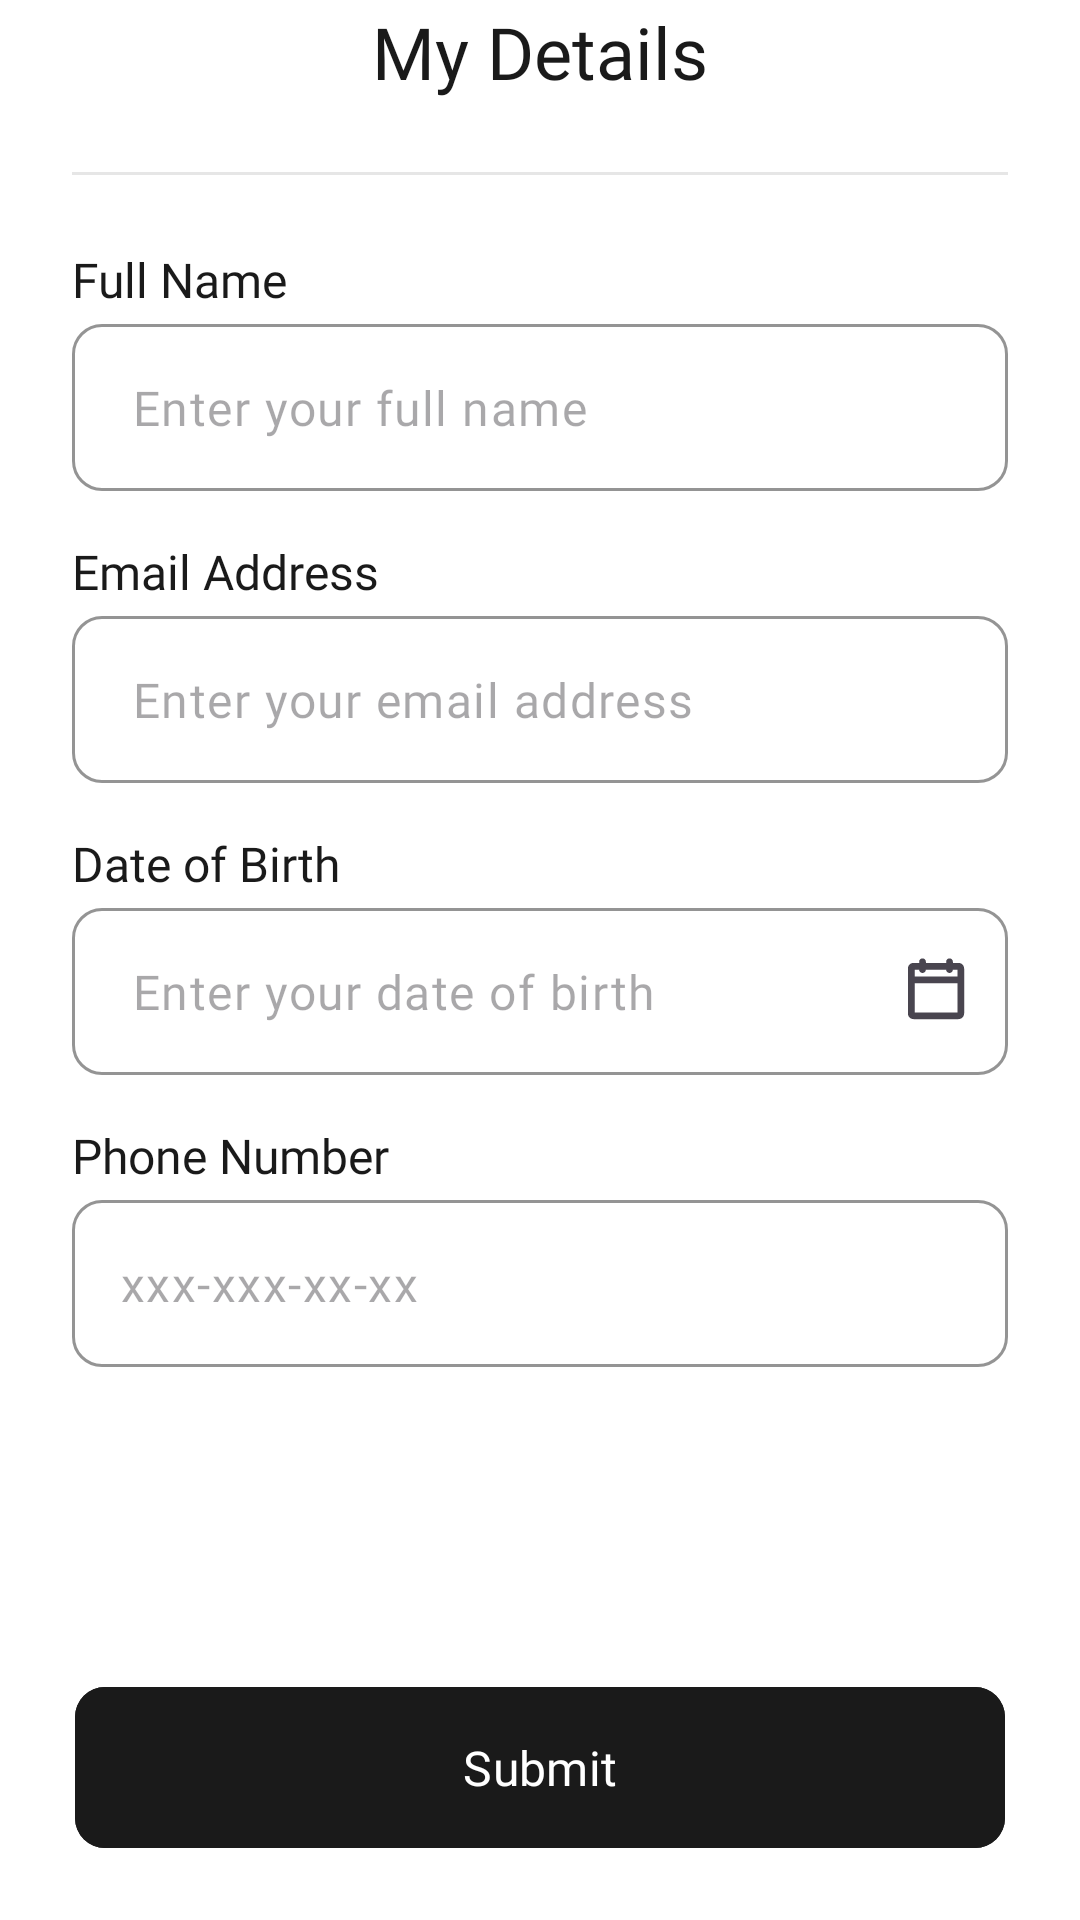

Write the Android layout XML for this screen, with the resource values it uses.
<!-- AndroidManifest.xml: application theme Theme.ShopEase -->
<!-- res/layout/fragment_my_detail.xml -->
<?xml version="1.0" encoding="utf-8"?>
<androidx.constraintlayout.widget.ConstraintLayout xmlns:android="http://schemas.android.com/apk/res/android"
    xmlns:app="http://schemas.android.com/apk/res-auto"
    xmlns:tools="http://schemas.android.com/tools"
    android:layout_width="match_parent"
    android:layout_height="match_parent"
    android:background="@color/white"
    tools:context=".ui.myDetails.MyDetailFragment">


    <ImageView
        android:id="@+id/imageView25"
        android:layout_width="wrap_content"
        android:layout_height="wrap_content"
        android:layout_marginStart="24dp"
        android:layout_marginTop="17dp"
        android:src="@drawable/arrow_left"
        app:layout_constraintStart_toStartOf="parent"
        app:layout_constraintTop_toTopOf="parent" />

    <TextView
        android:id="@+id/textView38"
        android:layout_width="wrap_content"
        android:layout_height="wrap_content"
        android:fontFamily="@font/general_sans_600"
        android:text="My Details"
        android:textColor="@color/darkGrey_1A"
        android:textSize="24sp"
        app:layout_constraintBottom_toBottomOf="@+id/imageView25"
        app:layout_constraintEnd_toEndOf="parent"
        app:layout_constraintHorizontal_bias="0.5"
        app:layout_constraintStart_toStartOf="parent"
        app:layout_constraintTop_toTopOf="@+id/imageView25" />

    <ImageView
        android:id="@+id/imageView26"
        android:layout_width="wrap_content"
        android:layout_height="wrap_content"
        android:layout_marginEnd="24dp"
        android:src="@drawable/bell"
        app:layout_constraintBottom_toBottomOf="@+id/textView38"
        app:layout_constraintEnd_toEndOf="parent"
        app:layout_constraintTop_toTopOf="@+id/textView38" />

    <View
        android:id="@+id/divider11"
        android:layout_width="0dp"
        android:layout_height="1dp"
        android:layout_marginTop="24dp"
        android:background="@color/light_grey_E6"
        app:layout_constraintEnd_toEndOf="@+id/imageView26"
        app:layout_constraintStart_toStartOf="@+id/imageView25"
        app:layout_constraintTop_toBottomOf="@+id/textView38" />

    <TextView
        android:id="@+id/fullNameLabel"
        android:layout_width="wrap_content"
        android:layout_height="wrap_content"
        android:layout_marginTop="24dp"
        android:fontFamily="@font/general_sans_500"
        android:text="Full Name"
        android:textColor="@color/darkGrey_1A"
        android:textSize="16sp"
        app:layout_constraintStart_toStartOf="@+id/divider11"
        app:layout_constraintTop_toBottomOf="@+id/divider11" />

    <com.google.android.material.textfield.TextInputLayout
        android:id="@+id/fullNameInputContainer"
        android:layout_width="0dp"
        android:layout_height="wrap_content"
        android:layout_marginStart="24dp"
        android:layout_marginTop="4dp"
        android:layout_marginEnd="24dp"
        app:boxCornerRadiusBottomEnd="10dp"
        app:boxCornerRadiusBottomStart="10dp"
        app:boxCornerRadiusTopEnd="10dp"
        app:boxCornerRadiusTopStart="10dp"
        app:boxStrokeColor="@color/light_grey_E6"
        app:hintEnabled="false"
        app:layout_constraintEnd_toEndOf="parent"
        app:layout_constraintStart_toStartOf="parent"
        app:layout_constraintTop_toBottomOf="@+id/fullNameLabel">

        <com.google.android.material.textfield.TextInputEditText
            android:id="@+id/fullNameInput"

            android:layout_width="match_parent"
            android:layout_height="wrap_content"
            android:fontFamily="@font/general_sans_500"
            android:hint="Enter your full name"
            android:paddingStart="20dp"
            android:textColor="@color/darkGrey_1A"
            android:textSize="16sp" />
    </com.google.android.material.textfield.TextInputLayout>


    <TextView
        android:id="@+id/emailAddressLabel"
        android:layout_width="wrap_content"
        android:layout_height="wrap_content"
        android:layout_marginTop="16dp"
        android:fontFamily="@font/general_sans_500"
        android:text="Email Address"
        android:textColor="@color/darkGrey_1A"
        android:textSize="16sp"
        app:layout_constraintStart_toStartOf="@+id/fullNameInputContainer"
        app:layout_constraintTop_toBottomOf="@+id/fullNameInputContainer" />

    <com.google.android.material.textfield.TextInputLayout
        android:id="@+id/emailAddressContainer"
        android:layout_width="0dp"
        android:layout_height="wrap_content"
        android:layout_marginStart="24dp"
        android:layout_marginTop="4dp"
        android:layout_marginEnd="24dp"
        app:boxCornerRadiusBottomEnd="10dp"
        app:boxCornerRadiusBottomStart="10dp"
        app:boxCornerRadiusTopEnd="10dp"
        app:boxCornerRadiusTopStart="10dp"
        app:boxStrokeColor="@color/light_grey_E6"
        app:hintEnabled="false"
        app:layout_constraintEnd_toEndOf="parent"
        app:layout_constraintStart_toStartOf="parent"
        app:layout_constraintTop_toBottomOf="@+id/emailAddressLabel">

        <com.google.android.material.textfield.TextInputEditText
            android:id="@+id/emailAddressInput"

            android:layout_width="match_parent"
            android:layout_height="wrap_content"
            android:fontFamily="@font/general_sans_500"
            android:hint="Enter your email address"
            android:paddingStart="20dp"
            android:textColor="@color/darkGrey_1A"
            android:textSize="16sp" />
    </com.google.android.material.textfield.TextInputLayout>


    <TextView
        android:id="@+id/dateLabel"
        android:layout_width="wrap_content"
        android:layout_height="wrap_content"
        android:layout_marginTop="16dp"
        android:fontFamily="@font/general_sans_500"
        android:text="Date of Birth"
        android:textColor="@color/darkGrey_1A"
        android:textSize="16sp"
        app:layout_constraintStart_toStartOf="@+id/emailAddressContainer"
        app:layout_constraintTop_toBottomOf="@+id/emailAddressContainer" />

    <com.google.android.material.textfield.TextInputLayout
        android:id="@+id/dateContainer"
        android:layout_width="0dp"
        android:layout_height="wrap_content"
        android:layout_marginStart="24dp"
        android:layout_marginTop="4dp"
        android:layout_marginEnd="24dp"
        app:boxCornerRadiusBottomEnd="10dp"
        app:boxCornerRadiusBottomStart="10dp"
        app:boxCornerRadiusTopEnd="10dp"
        app:boxCornerRadiusTopStart="10dp"
        app:boxStrokeColor="@color/light_grey_E6"
        app:endIconDrawable="@drawable/calendar"
        app:endIconMode="custom"
        app:hintEnabled="false"

        app:layout_constraintEnd_toEndOf="parent"
        app:layout_constraintStart_toStartOf="parent"
        app:layout_constraintTop_toBottomOf="@+id/dateLabel">

        <com.google.android.material.textfield.TextInputEditText
            android:id="@+id/dateInput"
            android:layout_width="match_parent"
            android:layout_height="wrap_content"
            android:clickable="false"
            android:focusable="false"
            android:fontFamily="@font/general_sans_500"
            android:hint="Enter your date of birth"
            android:inputType="none"
            android:paddingStart="20dp"
            android:textColor="@color/darkGrey_1A"
            android:textSize="16sp" />
    </com.google.android.material.textfield.TextInputLayout>


    <TextView
        android:id="@+id/phoneLabel"
        android:layout_width="wrap_content"
        android:layout_height="wrap_content"
        android:layout_marginTop="16dp"
        android:fontFamily="@font/general_sans_500"
        android:text="Phone Number"
        android:textColor="@color/darkGrey_1A"
        android:textSize="16sp"
        app:layout_constraintStart_toStartOf="@+id/dateContainer"
        app:layout_constraintTop_toBottomOf="@+id/dateContainer" />

    <com.google.android.material.textfield.TextInputLayout
        android:id="@+id/phoneContainer"
        android:layout_width="0dp"
        android:layout_height="wrap_content"
        android:layout_marginStart="24dp"
        android:layout_marginTop="4dp"
        android:layout_marginEnd="24dp"
        app:boxCornerRadiusBottomEnd="10dp"
        app:boxCornerRadiusBottomStart="10dp"
        app:boxCornerRadiusTopEnd="10dp"
        app:boxCornerRadiusTopStart="10dp"
        app:boxStrokeColor="@color/light_grey_E6"
        app:hintEnabled="false"
        app:layout_constraintEnd_toEndOf="parent"
        app:layout_constraintStart_toStartOf="parent"
        app:layout_constraintTop_toBottomOf="@+id/phoneLabel"
        app:prefixText="+994 "
        app:prefixTextColor="@color/darkGrey_1A">

        <com.google.android.material.textfield.TextInputEditText
            android:id="@+id/phoneInput"
            android:layout_width="match_parent"
            android:layout_height="wrap_content"
            android:fontFamily="@font/general_sans_500"
            android:hint="xxx-xxx-xx-xx"
            android:inputType="number"
            android:maxLength="13"
            android:textColor="@color/darkGrey_1A"
            android:textSize="16sp" />
    </com.google.android.material.textfield.TextInputLayout>

    <com.google.android.material.button.MaterialButton
        android:id="@+id/buttonSubmit"
        android:layout_width="0dp"
        android:layout_height="wrap_content"
        android:layout_marginStart="25dp"
        android:layout_marginEnd="25dp"
        android:layout_marginBottom="20dp"
        android:backgroundTint="#1A1A1A"
        android:fontFamily="@font/general_sans_500"
        android:paddingVertical="16sp"
        android:text="Submit"
        android:textColor="@color/white"
        android:textSize="16sp"
        app:cornerRadius="10dp"
        app:layout_constraintBottom_toBottomOf="parent"
        app:layout_constraintEnd_toEndOf="parent"
        app:layout_constraintHorizontal_bias="0.5"
        app:layout_constraintStart_toStartOf="parent" />


</androidx.constraintlayout.widget.ConstraintLayout>
<!-- resources referenced by this layout -->
<resources>
  <color name="darkGrey_1A">#1A1A1A</color>
  <color name="light_grey_E6">#E6E6E6</color>
  <color name="white">#FFFFFF</color>
  <!-- drawable calendar (drawable) -->
  <vector xmlns:android="http://schemas.android.com/apk/res/android"
      android:width="24dp"
      android:height="24dp"
      android:viewportWidth="24"
      android:viewportHeight="24">
    <path
        android:pathData="M19.5,2.625H17.625V2.25C17.625,1.952 17.507,1.665 17.295,1.454C17.084,1.244 16.798,1.125 16.5,1.125C16.202,1.125 15.915,1.244 15.705,1.454C15.493,1.665 15.375,1.952 15.375,2.25V2.625H8.625V2.25C8.625,1.952 8.506,1.665 8.295,1.454C8.085,1.244 7.798,1.125 7.5,1.125C7.202,1.125 6.915,1.244 6.705,1.454C6.494,1.665 6.375,1.952 6.375,2.25V2.625H4.5C4.003,2.625 3.526,2.823 3.174,3.174C2.823,3.526 2.625,4.003 2.625,4.5V19.5C2.625,19.997 2.823,20.474 3.174,20.826C3.526,21.177 4.003,21.375 4.5,21.375H19.5C19.997,21.375 20.474,21.177 20.826,20.826C21.177,20.474 21.375,19.997 21.375,19.5V4.5C21.375,4.003 21.177,3.526 20.826,3.174C20.474,2.823 19.997,2.625 19.5,2.625ZM6.375,4.875C6.375,5.173 6.494,5.46 6.705,5.67C6.915,5.881 7.202,6 7.5,6C7.798,6 8.085,5.881 8.295,5.67C8.506,5.46 8.625,5.173 8.625,4.875H15.375C15.375,5.173 15.493,5.46 15.705,5.67C15.915,5.881 16.202,6 16.5,6C16.798,6 17.084,5.881 17.295,5.67C17.507,5.46 17.625,5.173 17.625,4.875H19.125V7.125H4.875V4.875H6.375ZM4.875,19.125V9.375H19.125V19.125H4.875Z"
        android:fillColor="#B3B3B3"/>
  </vector>
  <style name="Theme.ShopEase" parent="Base.Theme.ShopEase" />
  <style name="Base.Theme.ShopEase" parent="Theme.Material3.DayNight.NoActionBar">
          
          
  
      </style>
</resources>
